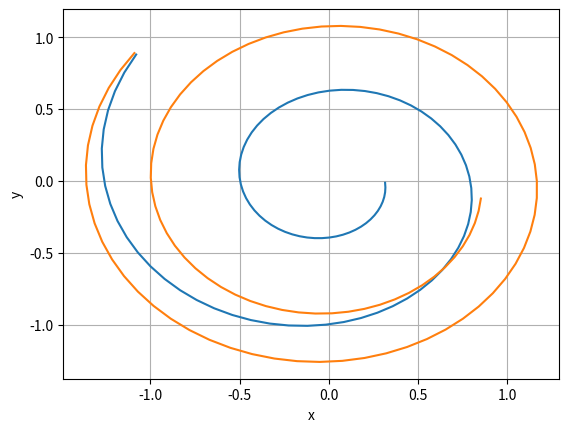

Write Python code to recreate this figure.
import matplotlib.pyplot as plt

a_min = -0.2
a_max = 0

# начальное значение а
a = -0.1
# шаг приращения а
h = .1

plt.figure()

while a_min < a_max:
    # стартовые значения координат (взято от балды)
    x_0 = -1
    y_0 = 1

    x_values = []
    y_values = []

    a = a_min

    for i in range(100):
        current_x = x_0
        current_y = y_0
        # dx/dt = ax - y
        new_x = current_x + h * (a * current_x - current_y)
        # dy/dt = x + ay
        new_y = current_y + h * (current_x + a * current_y)

        x_0 = new_x
        y_0 = new_y

        x_values.append(new_x)
        y_values.append(new_y)

    plt.plot(x_values, y_values)
    print(x_values)
    print(y_values)
    a_min += h


plt.grid(True)
plt.xlabel('x')
plt.ylabel('y')
plt.show()
